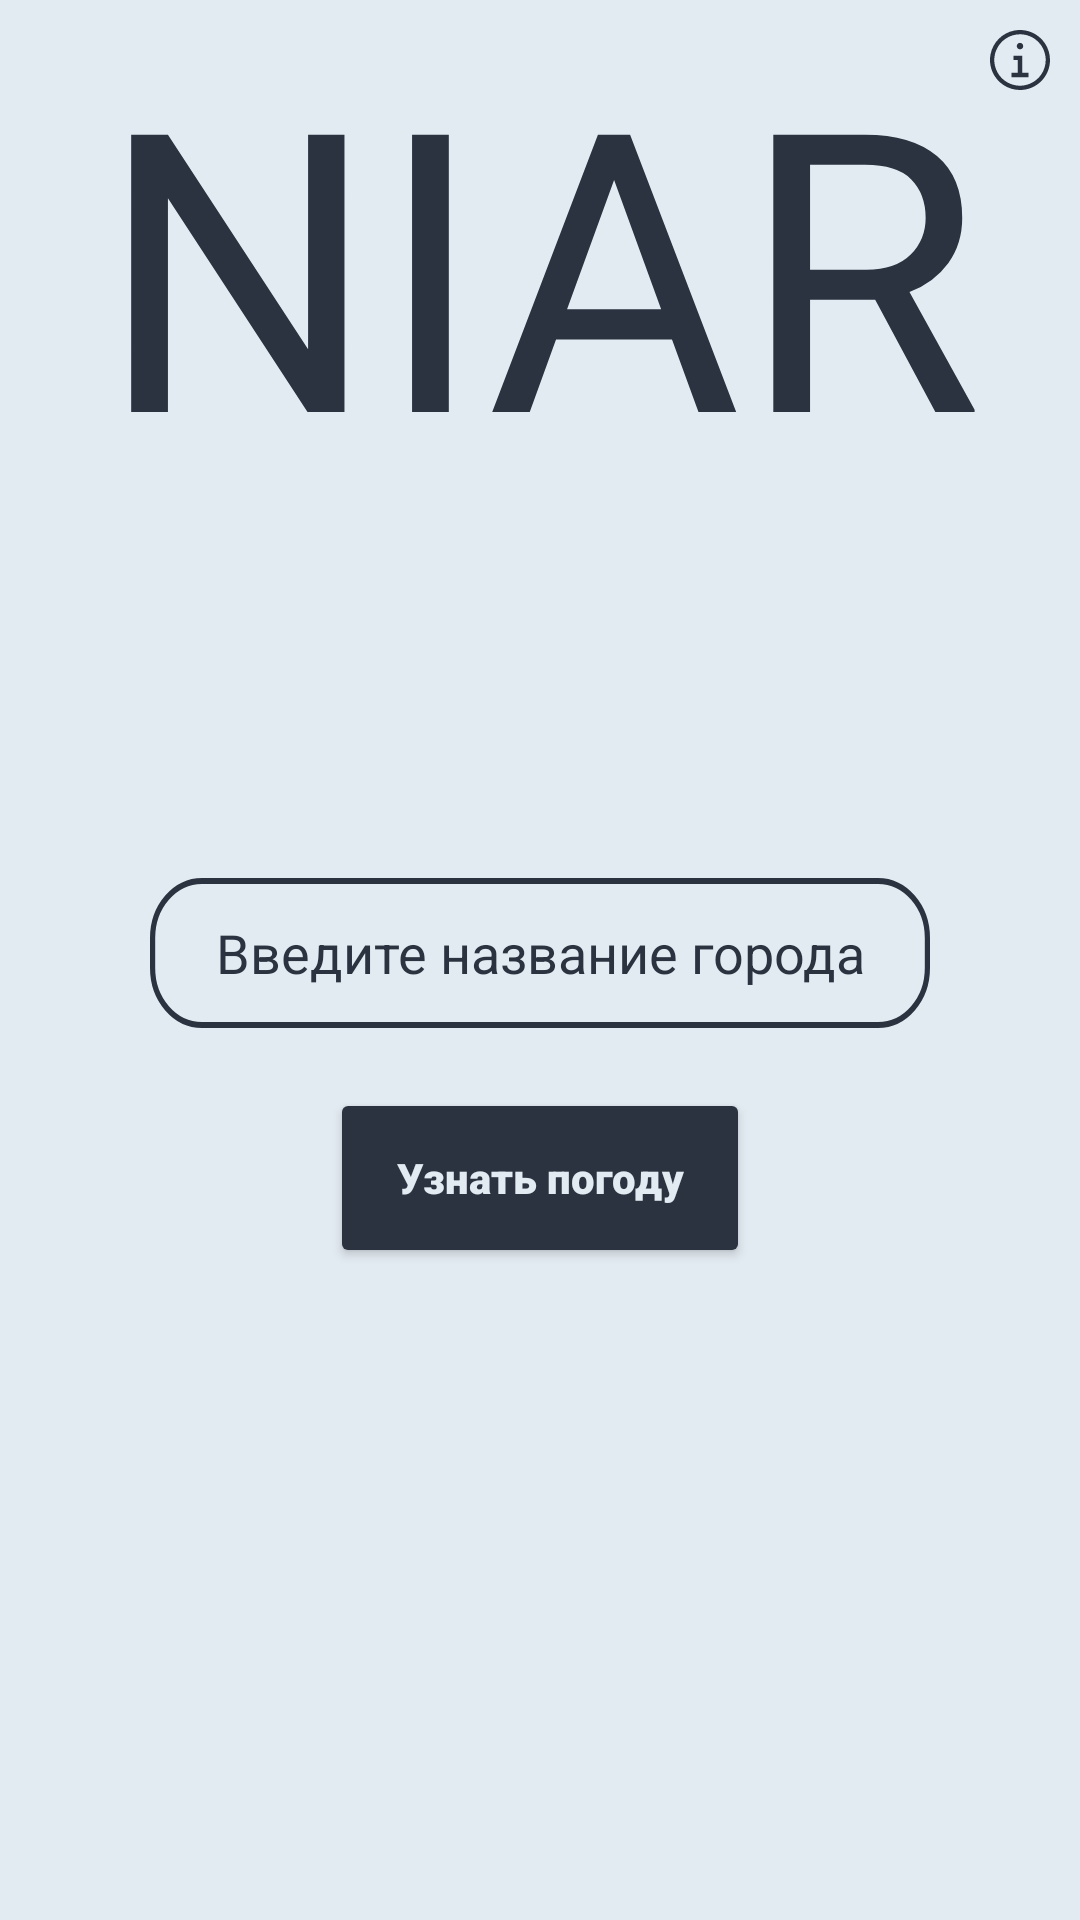

This screen was rendered from an Android layout file. Write that file and the resources it references.
<!-- AndroidManifest.xml: application theme Theme.Niar -->
<!-- res/layout/activity_main.xml -->
<?xml version="1.0" encoding="utf-8"?>
<RelativeLayout xmlns:android="http://schemas.android.com/apk/res/android"
    xmlns:app="http://schemas.android.com/apk/res-auto"
    xmlns:tools="http://schemas.android.com/tools"
    android:layout_width="match_parent"
    android:layout_height="match_parent"
    android:background="?colorPrimary"
    tools:context=".MainActivity">

    <TextView
        android:id="@+id/niar_logo"
        android:layout_width="match_parent"
        android:layout_height="wrap_content"
        android:fontFamily="@font/cabin_sketch_bold"
        android:text="@string/logo_text_UP"
        android:textAlignment="center"
        android:textColor="?colorSecondary"
        android:textSize="130sp" />


    <EditText
        android:id="@+id/user_field"
        android:layout_width="match_parent"
        android:layout_height="wrap_content"
        android:layout_below="@+id/niar_logo"
        android:layout_marginHorizontal="50sp"
        android:layout_marginTop="120sp"
        android:background="@drawable/ic_edittext_border"
        android:backgroundTint="?colorSecondary"
        android:ems="10"
        android:fontFamily="sans-serif"
        android:hapticFeedbackEnabled="false"
        android:hint="@string/hint_user_field"
        android:minHeight="50dp"
        android:textAlignment="center"
        android:textColor="?colorSecondary"
        android:textColorHint="?colorSecondary" />


    <Button
        android:id="@+id/main_button"
        android:layout_width="match_parent"
        android:layout_height="60dp"
        android:layout_below="@+id/user_field"
        android:layout_marginHorizontal="110sp"
        android:layout_marginTop="20sp"
        android:fontFamily="sans-serif-black"
        android:backgroundTint="?colorSecondary"
        android:hapticFeedbackEnabled="true"
        android:hint="@string/main_button"
        android:textColorHint="?colorPrimary"
        app:cornerRadius="@android:dimen/thumbnail_width" />

    <ImageButton
        android:id="@+id/info_icon"
        android:layout_width="20dp"
        android:layout_height="20dp"
        android:layout_alignParentEnd="true"
        android:layout_marginTop="10dp"
        android:layout_marginEnd="10dp"
        android:backgroundTint="?colorPrimary"
        app:srcCompat="@drawable/ic_info_icon" />






</RelativeLayout>
<!-- resources referenced by this layout -->
<resources>
  <!-- drawable ic_edittext_border (drawable) -->
  <vector xmlns:android="http://schemas.android.com/apk/res/android"
      android:width="300dp"
      android:height="50dp"
      android:viewportWidth="300"
      android:viewportHeight="50">
    <path
        android:pathData="M20,1L280,1A19,19 0,0 1,299 20L299,30A19,19 0,0 1,280 49L20,49A19,19 0,0 1,1 30L1,20A19,19 0,0 1,20 1z"
        android:strokeWidth="2"
        android:fillColor="#00000000"
        android:strokeColor="#E2EBF2"/>
  </vector>
  <!-- drawable ic_info_icon (drawable) -->
  <vector xmlns:android="http://schemas.android.com/apk/res/android"
      android:width="20dp"
      android:height="20dp"
      android:viewportWidth="20"
      android:viewportHeight="20">
    <path
        android:pathData="M10.7143,14.2858V8.5715H7.8572V10.0001H9.2857V14.2858H7.1429V15.7143H12.8572V14.2858H10.7143ZM10,4.2858C9.7881,4.2858 9.581,4.3486 9.4048,4.4663C9.2286,4.5841 9.0913,4.7514 9.0101,4.9472C8.9291,5.143 8.9078,5.3584 8.9492,5.5662C8.9905,5.7741 9.0926,5.965 9.2424,6.1148C9.3923,6.2646 9.5832,6.3667 9.791,6.408C9.9988,6.4494 10.2143,6.4282 10.41,6.3471C10.6058,6.266 10.7732,6.1286 10.8909,5.9524C11.0086,5.7762 11.0715,5.5691 11.0715,5.3572C11.0715,5.073 10.9586,4.8005 10.7576,4.5996C10.5567,4.3987 10.2842,4.2858 10,4.2858Z"
        android:fillColor="?colorSecondary"/>
    <path
        android:pathData="M10,20C8.0222,20 6.0888,19.4135 4.4443,18.3147C2.7998,17.2159 1.5181,15.6541 0.7612,13.8268C0.0043,11.9996 -0.1937,9.9889 0.1922,8.0491C0.578,6.1093 1.5304,4.3275 2.9289,2.9289C4.3275,1.5304 6.1093,0.578 8.0491,0.1922C9.9889,-0.1937 11.9996,0.0043 13.8268,0.7612C15.6541,1.5181 17.2159,2.7998 18.3147,4.4443C19.4135,6.0888 20,8.0222 20,10C20,12.6522 18.9464,15.1957 17.0711,17.0711C15.1957,18.9464 12.6522,20 10,20ZM10,1.4286C8.3047,1.4286 6.6475,1.9313 5.238,2.8731C3.8284,3.815 2.7298,5.1536 2.081,6.7199C1.4323,8.2861 1.2625,10.0095 1.5933,11.6722C1.924,13.3349 2.7404,14.8622 3.9391,16.0609C5.1378,17.2597 6.6651,18.076 8.3278,18.4067C9.9905,18.7375 11.7139,18.5677 13.2801,17.919C14.8464,17.2702 16.185,16.1716 17.1269,14.762C18.0687,13.3525 18.5714,11.6953 18.5714,10C18.5714,7.7267 17.6684,5.5465 16.0609,3.9391C14.4535,2.3316 12.2733,1.4286 10,1.4286Z"
        android:fillColor="?colorSecondary"/>
  </vector>
  <string name="hint_user_field">Введите название города</string>
  <string name="logo_text_UP">NIAR</string>
  <string name="main_button">Узнать погоду</string>
  <style name="Theme.Niar" parent="Theme.MaterialComponents.NoActionBar">
          
          <item name="colorPrimary">@color/light_color</item>
          <item name="colorPrimaryVariant">@color/light_grey</item>
          <item name="colorOnPrimary">@color/white</item>
          
          <item name="colorSecondary">@color/dark_color</item>
          <item name="colorSecondaryVariant">@color/teal_700</item>
          <item name="colorOnSecondary">@color/light_grey</item>
          
          <item name="android:statusBarColor" tools:targetApi="l">?colorPrimary</item>
          <item name="android:windowLightStatusBar">true</item>
          <item name="android:navigationBarColor">?colorPrimary</item>
          
      </style>
  <color name="light_color">#e3ebf2</color>
  <color name="light_grey">#E2EBF2</color>
  <color name="white">#FFFFFFFF</color>
  <color name="dark_color">#2b3341</color>
  <color name="teal_700">#FF018786</color>
</resources>
